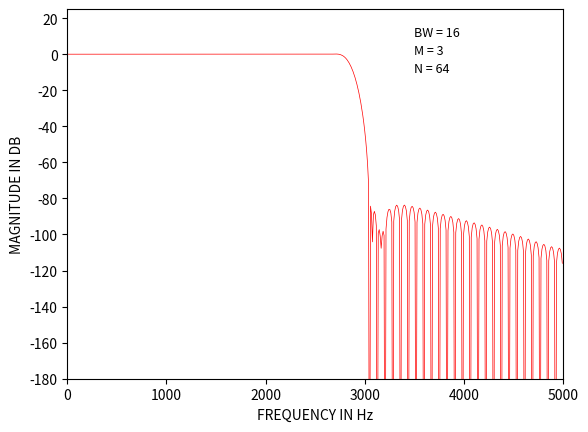

Here is the Python script that generated this plot:
from scipy import interpolate, fft, signal
import matplotlib.pyplot as plt
import numpy as np

BW = 36
M = 3
T1 = 0.03095703
T2 = 0.27556998
T3 = 0.74434815
""" 
STEP-1:
Given N, the designer must determine how fine an interpolation should be used. 
For the designs we investigated, where N varied from 15 to 256, we found that 16 N sample values of H(ejwT) lead to reliable computations and results; i.e., 16 to 1 interpolation was used. 
"""
N = 128

""" 
STEP-2:
Given the set of N values of Hk, the FFT is used to compute h(n), the inverse DFT of Hk.
For both N odd and N even the set Hk which was used was real and symmetric;
therefore h(n) is real in all cases and symmetric for N odd. 
"""
n= np.arange(0, N, 1)
print(n)
# Given Hk
Hk = np.zeros(N)
Hk[0:BW] = 1
Hk[BW] = T3 # T3
Hk[BW+1] = T2 # T2
Hk[BW+2] = T1 # T1
Hk[N-BW-2] = T1 # T1
Hk[N-BW-1] = T2 # T2
Hk[N-BW] = T3 # T3
Hk[(N-BW+1):N] = 1
# print(Hk)

# Compute h(n) by IFFT
h = np.fft.ifft(Hk)
h = np.real(h)

fig, ax = plt.subplots()

"""  In order to obtain values of the interpolated frequency response one of two procedures is followed.
Either a) h(n) is rotated by N/2 samples ( N even) or
[(N- 1)/2] samples ( N odd) to remove the sharpedges of
the impulse response, and then 15 N zero-valued samples
are symmetrically placed around theimpulse response [as
illustrated in Fig. 9(A)]; or b) h(n) is split around the
(N/2)nd sample value, and 15 N zero-valued samples are
placed between the two pieces of the impulse response
[as illustratedin Fig. 9(B)]. The zero-augmentedsequences
of Fig. 9(A) and (B) are transformed using the FFT to
give the interpolated frequency responses. These two
procedures can easily be shown to yield identical results,
the differences being primarily computational ones. """

# Step 3: Rotate and join
HR = np.floor(16*N)
h_r = np.zeros(HR)
# h_r[(int(15*N/2)):(int(17*N/2))] = h
h1 = h[0:(int(N/2)+1):1]
h1 = h1[::-1]
h2 = h[(int(N/2+1)):N]
h2 = h2[::-1]
# h12 = np.concatenate((h1, h2))
h_r[int(15*N/2):(int(16*N/2)+1)] = h1
h_r[int(16*N/2)+1:int(17*N/2)] = h2
# print(h_r)

w, Hf = signal.freqz(h_r, [1], fs=10000)
Hf1 = np.fft.rfft(h_r, n=int(16*N))
# ax.plot(nn, h_r,)
# ax.stem(freq, np.abs(h_f), 'b', markerfmt=" ", basefmt="-b")
ax.plot(w, 20*np.log10(abs(Hf)), 'r', linewidth=0.5)
# ax.plot(nf, hf, 'r')
ax.text(3500, 10, 'BW = 16', fontsize = 9)
ax.text(3500, 0, 'M = 3', fontsize = 9)
ax.text(3500, -10, 'N = 64', fontsize = 9)
ax.axes.set_ylim(-180, 25)
ax.axes.set_ylabel('MAGNITUDE IN DB')
ax.axes.set_xlabel('FREQUENCY IN Hz')
ax.axes.set_xlim(0, 5000)
y_ticks = np.arange(-180, 40, 20)
ax.set_yticks(y_ticks)  # Set label locations
plt.show()